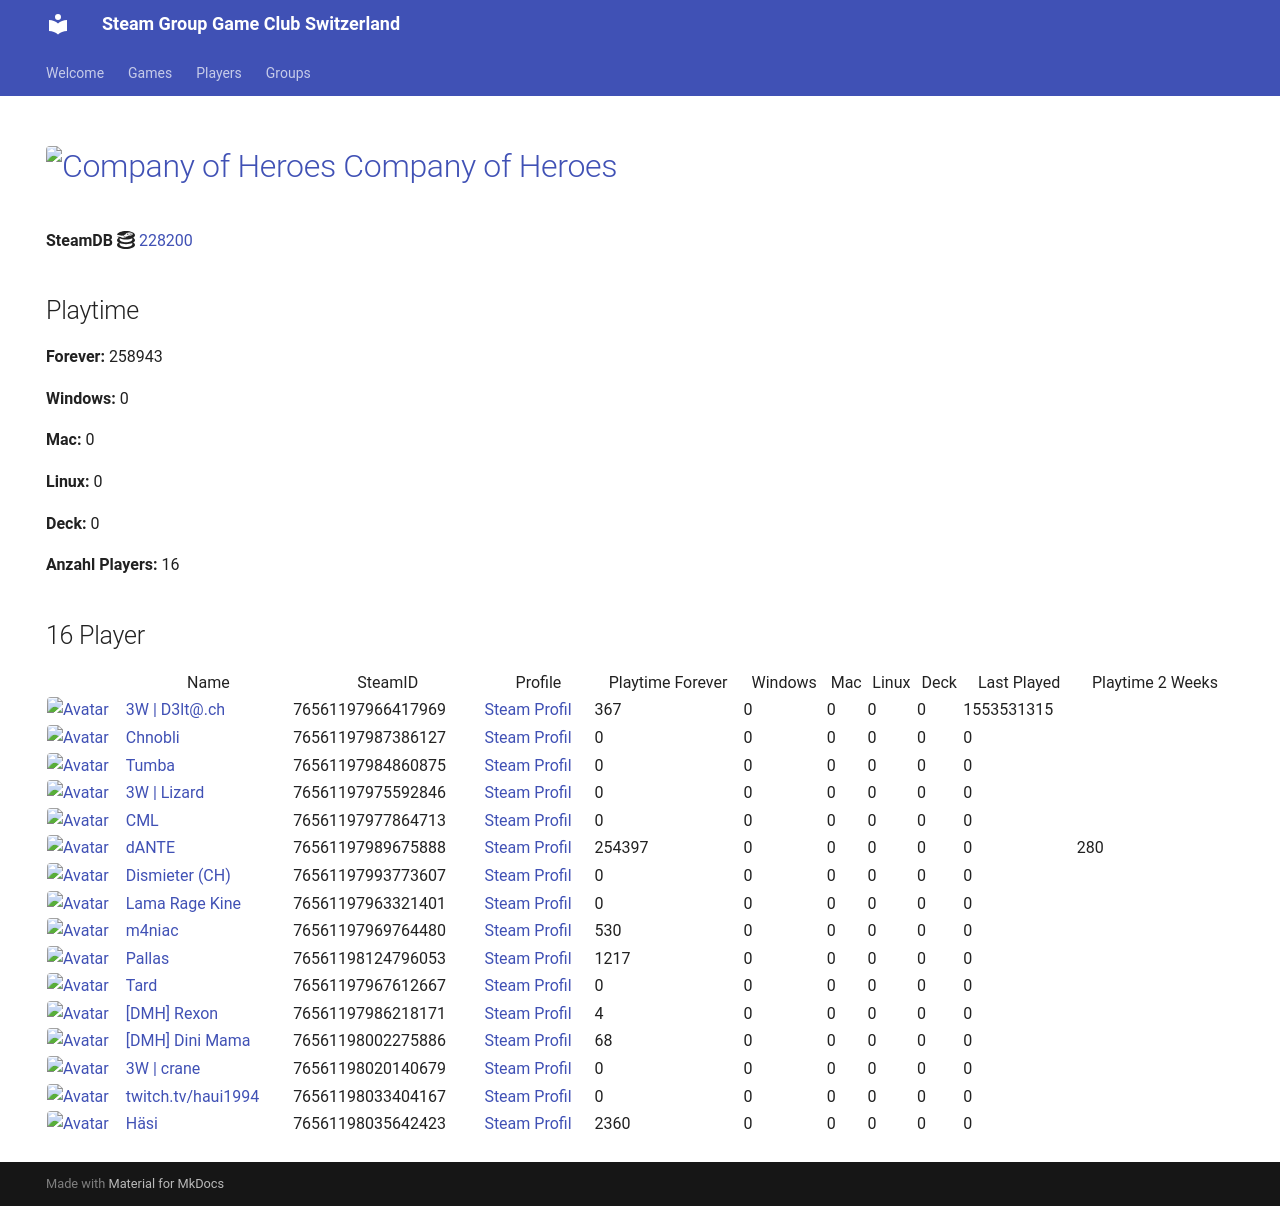

repository: Game-Club-Switzerland/steam.gameclub.ch · page: game/228200/index.html · generator: mkdocs

---
hide:
  - navigation
  - toc
---
# <a href="https://store.steampowered.com/app/228200"><img src="https://media.steampowered.com/steamcommunity/public/images/apps/228200/df92dc239acb3cf5d3e3eba645f3df2aaf7f91ad.jpg" alt="Company of Heroes " style="width:32px;height:32px;border-radius:4px;" /> Company of Heroes </a>

**SteamDB :simple-steamdb:** <a href="https://steamdb.info/app/228200">228200</a>

## Playtime

**Forever:** 250064

**Windows:** 0

**Mac:** 0

**Linux:** 0

**Deck:** 0

**Anzahl Players:** 19
## 19 Player

<table id="charts-table" class="display" style="width:100%">
            <thead>
                <tr>
                    <th></th>
                    <th>Name</th>
                    <th>SteamID</th>
                    <th>Profile</th>
                    <th>Playtime Forever</th>
                    <th>Windows</th>
                    <th>Mac</th>
                    <th>Linux</th>
                    <th>Deck</th>
                    <th>Last Played</th>
                    <th>Playtime 2 Weeks</th>
                </tr>
            </thead>
            <tbody>
        <tr>
<td><a href="/player/76561197966417969" target="_blank" title="3W | D3lt@.ch"><img src="https://avatars.steamstatic.com/363ea361fc7ff2a14a2a780a5e15e66cee03e434_full.jpg" alt="Avatar" style="width:48px;height:48px;border-radius:4px;"></a></td><td><a href="/player/76561197966417969" target="_blank" title="3W | D3lt@.ch">3W | D3lt@.ch</a></td><td>76561197966417969</td><td><a href="https://steamcommunity.com/id/3wd3lta/" target="_blank">Steam Profil</a></td><td>367</td><td>0</td><td>0</td><td>0</td><td>0</td><td>1553531315</td><td></td></tr>
<tr>
<td><a href="/player/76561197987386127" target="_blank" title="Chnobli"><img src="https://avatars.steamstatic.com/3141d19096a1e3bfb9163590d1aee7a277a408ee_full.jpg" alt="Avatar" style="width:48px;height:48px;border-radius:4px;"></a></td><td><a href="/player/76561197987386127" target="_blank" title="Chnobli">Chnobli</a></td><td>76561197987386127</td><td><a href="https://steamcommunity.com/profiles/76561197987386127/" target="_blank">Steam Profil</a></td><td>0</td><td>0</td><td>0</td><td>0</td><td>0</td><td>0</td><td></td></tr>
<tr>
<td><a href="/player/76561197975592846" target="_blank" title="3W | Lizard"><img src="https://avatars.steamstatic.com/1a20ba8b02900ad1b51bee0bd9313b851de05d39_full.jpg" alt="Avatar" style="width:48px;height:48px;border-radius:4px;"></a></td><td><a href="/player/76561197975592846" target="_blank" title="3W | Lizard">3W | Lizard</a></td><td>76561197975592846</td><td><a href="https://steamcommunity.com/profiles/76561197975592846/" target="_blank">Steam Profil</a></td><td>0</td><td>0</td><td>0</td><td>0</td><td>0</td><td>0</td><td></td></tr>
<tr>
<td><a href="/player/76561197977864713" target="_blank" title="CML"><img src="https://avatars.steamstatic.com/a52dfe7d3ee19120d8b9b8722f269d6aeb35bd93_full.jpg" alt="Avatar" style="width:48px;height:48px;border-radius:4px;"></a></td><td><a href="/player/76561197977864713" target="_blank" title="CML">CML</a></td><td>76561197977864713</td><td><a href="https://steamcommunity.com/profiles/76561197977864713/" target="_blank">Steam Profil</a></td><td>0</td><td>0</td><td>0</td><td>0</td><td>0</td><td>0</td><td></td></tr>
<tr>
<td><a href="/player/76561197993773607" target="_blank" title="Dismieter (CH)"><img src="https://avatars.steamstatic.com/d83d70483792572cace3586b41ad5ed65779d2d6_full.jpg" alt="Avatar" style="width:48px;height:48px;border-radius:4px;"></a></td><td><a href="/player/76561197993773607" target="_blank" title="Dismieter (CH)">Dismieter (CH)</a></td><td>76561197993773607</td><td><a href="https://steamcommunity.com/profiles/76561197993773607/" target="_blank">Steam Profil</a></td><td>0</td><td>0</td><td>0</td><td>0</td><td>0</td><td>0</td><td></td></tr>
<tr>
<td><a href="/player/76561198035642423" target="_blank" title="Häsi"><img src="https://avatars.steamstatic.com/603a2a51978eabb89f03acdf961a704c90ed9bdf_full.jpg" alt="Avatar" style="width:48px;height:48px;border-radius:4px;"></a></td><td><a href="/player/76561198035642423" target="_blank" title="Häsi">Häsi</a></td><td>76561198035642423</td><td><a href="https://steamcommunity.com/id/SgtHasi/" target="_blank">Steam Profil</a></td><td>2360</td><td>0</td><td>0</td><td>0</td><td>0</td><td>0</td><td></td></tr>
<tr>
<td><a href="/player/76561197963321401" target="_blank" title="Lama Rage Kine"><img src="https://avatars.steamstatic.com/baf3f1e4fe88fff5f7b21b537acda40c52ec0d56_full.jpg" alt="Avatar" style="width:48px;height:48px;border-radius:4px;"></a></td><td><a href="/player/76561197963321401" target="_blank" title="Lama Rage Kine">Lama Rage Kine</a></td><td>76561197963321401</td><td><a href="https://steamcommunity.com/id/dakine85/" target="_blank">Steam Profil</a></td><td>0</td><td>0</td><td>0</td><td>0</td><td>0</td><td>0</td><td></td></tr>
<tr>
<td><a href="/player/76561197969764480" target="_blank" title="m4niac"><img src="https://avatars.steamstatic.com/7d4a07b7909b83ce6e61db85a98ab4e315c3e6b2_full.jpg" alt="Avatar" style="width:48px;height:48px;border-radius:4px;"></a></td><td><a href="/player/76561197969764480" target="_blank" title="m4niac">m4niac</a></td><td>76561197969764480</td><td><a href="https://steamcommunity.com/profiles/76561197969764480/" target="_blank">Steam Profil</a></td><td>530</td><td>0</td><td>0</td><td>0</td><td>0</td><td>0</td><td></td></tr>
<tr>
<td><a href="/player/76561198124796053" target="_blank" title="Pallas"><img src="https://avatars.steamstatic.com/4630dfff0852bfa9ba5d90058491e1b218af8dd6_full.jpg" alt="Avatar" style="width:48px;height:48px;border-radius:4px;"></a></td><td><a href="/player/76561198124796053" target="_blank" title="Pallas">Pallas</a></td><td>76561198124796053</td><td><a href="https://steamcommunity.com/profiles/76561198124796053/" target="_blank">Steam Profil</a></td><td>1217</td><td>0</td><td>0</td><td>0</td><td>0</td><td>0</td><td></td></tr>
<tr>
<td><a href="/player/76561197967612667" target="_blank" title="Tard"><img src="https://avatars.steamstatic.com/2638a64954803952a51ac873b090da8f2359cf1f_full.jpg" alt="Avatar" style="width:48px;height:48px;border-radius:4px;"></a></td><td><a href="/player/76561197967612667" target="_blank" title="Tard">Tard</a></td><td>76561197967612667</td><td><a href="https://steamcommunity.com/profiles/76561197967612667/" target="_blank">Steam Profil</a></td><td>0</td><td>0</td><td>0</td><td>0</td><td>0</td><td>0</td><td></td></tr>
<tr>
<td><a href="/player/76561197984860875" target="_blank" title="Tumba"><img src="https://avatars.steamstatic.com/897c109fd930143c3d84e2bd02d85f804f7d89a1_full.jpg" alt="Avatar" style="width:48px;height:48px;border-radius:4px;"></a></td><td><a href="/player/76561197984860875" target="_blank" title="Tumba">Tumba</a></td><td>76561197984860875</td><td><a href="https://steamcommunity.com/profiles/76561197984860875/" target="_blank">Steam Profil</a></td><td>0</td><td>0</td><td>0</td><td>0</td><td>0</td><td>0</td><td></td></tr>
<tr>
<td><a href="/player/76561198016103694" target="_blank" title="[+]Dragnforce ©"><img src="https://avatars.steamstatic.com/ec719d4ea83640827307ebd9848325256da2fe86_full.jpg" alt="Avatar" style="width:48px;height:48px;border-radius:4px;"></a></td><td><a href="/player/76561198016103694" target="_blank" title="[+]Dragnforce ©">[+]Dragnforce ©</a></td><td>76561198016103694</td><td><a href="https://steamcommunity.com/profiles/76561198016103694/" target="_blank">Steam Profil</a></td><td>0</td><td>0</td><td>0</td><td>0</td><td>0</td><td>0</td><td></td></tr>
<tr>
<td><a href="/player/76561197986218171" target="_blank" title="[DMH] Rexon"><img src="https://avatars.steamstatic.com/14c94ace391b90e2c5c3e07e44f518f25a3d4376_full.jpg" alt="Avatar" style="width:48px;height:48px;border-radius:4px;"></a></td><td><a href="/player/76561197986218171" target="_blank" title="[DMH] Rexon">[DMH] Rexon</a></td><td>76561197986218171</td><td><a href="https://steamcommunity.com/id/19nosferatu82/" target="_blank">Steam Profil</a></td><td>4</td><td>0</td><td>0</td><td>0</td><td>0</td><td>0</td><td></td></tr>
<tr>
<td><a href="/player/76561197989675888" target="_blank" title="dANTE"><img src="https://avatars.steamstatic.com/8154b7b0191af1a6fa3ee479f1742739e6b9a894_full.jpg" alt="Avatar" style="width:48px;height:48px;border-radius:4px;"></a></td><td><a href="/player/76561197989675888" target="_blank" title="dANTE">dANTE</a></td><td>76561197989675888</td><td><a href="https://steamcommunity.com/profiles/76561197989675888/" target="_blank">Steam Profil</a></td><td>245201</td><td>0</td><td>0</td><td>0</td><td>0</td><td>0</td><td>708</td></tr>
<tr>
<td><a href="/player/76561198002275886" target="_blank" title="[DMH] Dini Mama"><img src="https://avatars.steamstatic.com/e7791e678b590f7b3fe8e1589bccb2cf6839c918_full.jpg" alt="Avatar" style="width:48px;height:48px;border-radius:4px;"></a></td><td><a href="/player/76561198002275886" target="_blank" title="[DMH] Dini Mama">[DMH] Dini Mama</a></td><td>76561198002275886</td><td><a href="https://steamcommunity.com/profiles/76561198002275886/" target="_blank">Steam Profil</a></td><td>68</td><td>0</td><td>0</td><td>0</td><td>0</td><td>0</td><td></td></tr>
<tr>
<td><a href="/player/76561198020140679" target="_blank" title="3W | crane"><img src="https://avatars.steamstatic.com/fef49e7fa7e1997310d705b2a6158ff8dc1cdfeb_full.jpg" alt="Avatar" style="width:48px;height:48px;border-radius:4px;"></a></td><td><a href="/player/76561198020140679" target="_blank" title="3W | crane">3W | crane</a></td><td>76561198020140679</td><td><a href="https://steamcommunity.com/profiles/76561198020140679/" target="_blank">Steam Profil</a></td><td>0</td><td>0</td><td>0</td><td>0</td><td>0</td><td>0</td><td></td></tr>
<tr>
<td><a href="/player/76561198033404167" target="_blank" title="twitch.tv/haui1994"><img src="https://avatars.steamstatic.com/b4674a1518d5bb211168457218e5fa0a19def9e6_full.jpg" alt="Avatar" style="width:48px;height:48px;border-radius:4px;"></a></td><td><a href="/player/76561198033404167" target="_blank" title="twitch.tv/haui1994">twitch.tv/haui1994</a></td><td>76561198033404167</td><td><a href="https://steamcommunity.com/profiles/76561198033404167/" target="_blank">Steam Profil</a></td><td>0</td><td>0</td><td>0</td><td>0</td><td>0</td><td>0</td><td></td></tr>
<tr>
<td><a href="/player/76561198033415545" target="_blank" title="Kolleg"><img src="https://avatars.steamstatic.com/8f6916be3dcc60a0c3e9391276bce389a138b83a_full.jpg" alt="Avatar" style="width:48px;height:48px;border-radius:4px;"></a></td><td><a href="/player/76561198033415545" target="_blank" title="Kolleg">Kolleg</a></td><td>76561198033415545</td><td><a href="https://steamcommunity.com/profiles/76561198033415545/" target="_blank">Steam Profil</a></td><td>317</td><td>0</td><td>0</td><td>0</td><td>0</td><td>0</td><td></td></tr>
<tr>
<td><a href="/player/76561198057486067" target="_blank" title="Alt F4 Gamer"><img src="https://avatars.steamstatic.com/6ffd461a8b28bac7bb43f4eb20f209809f654ea8_full.jpg" alt="Avatar" style="width:48px;height:48px;border-radius:4px;"></a></td><td><a href="/player/76561198057486067" target="_blank" title="Alt F4 Gamer">Alt F4 Gamer</a></td><td>76561198057486067</td><td><a href="https://steamcommunity.com/id/ALT_F4_Gamer/" target="_blank">Steam Profil</a></td><td>0</td><td>0</td><td>0</td><td>0</td><td>0</td><td>0</td><td></td></tr>
</tbody>
</table>
